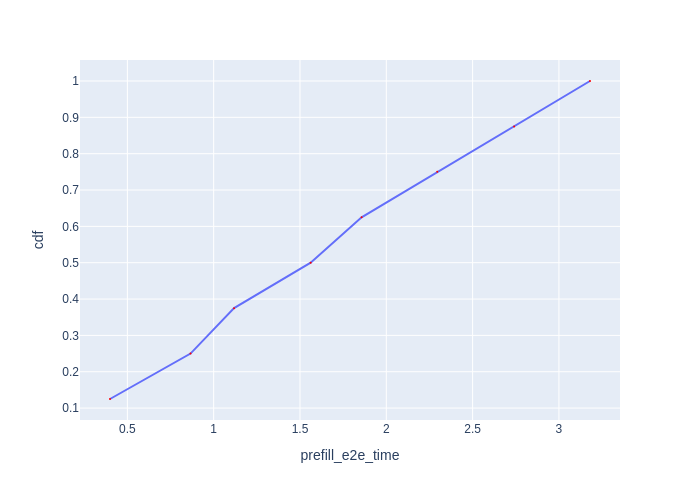

The file beside this chart, header and first rows:
Request Id, prefill_e2e_time, cdf
0_0, 0.3994, 0.125
0_1, 0.8659, 0.25
0_2, 1.118, 0.375
0_3, 1.562, 0.5
0_4, 1.857, 0.625
0_5, 2.295, 0.75
0_6, 2.74, 0.875
0_7, 3.18, 1.0
